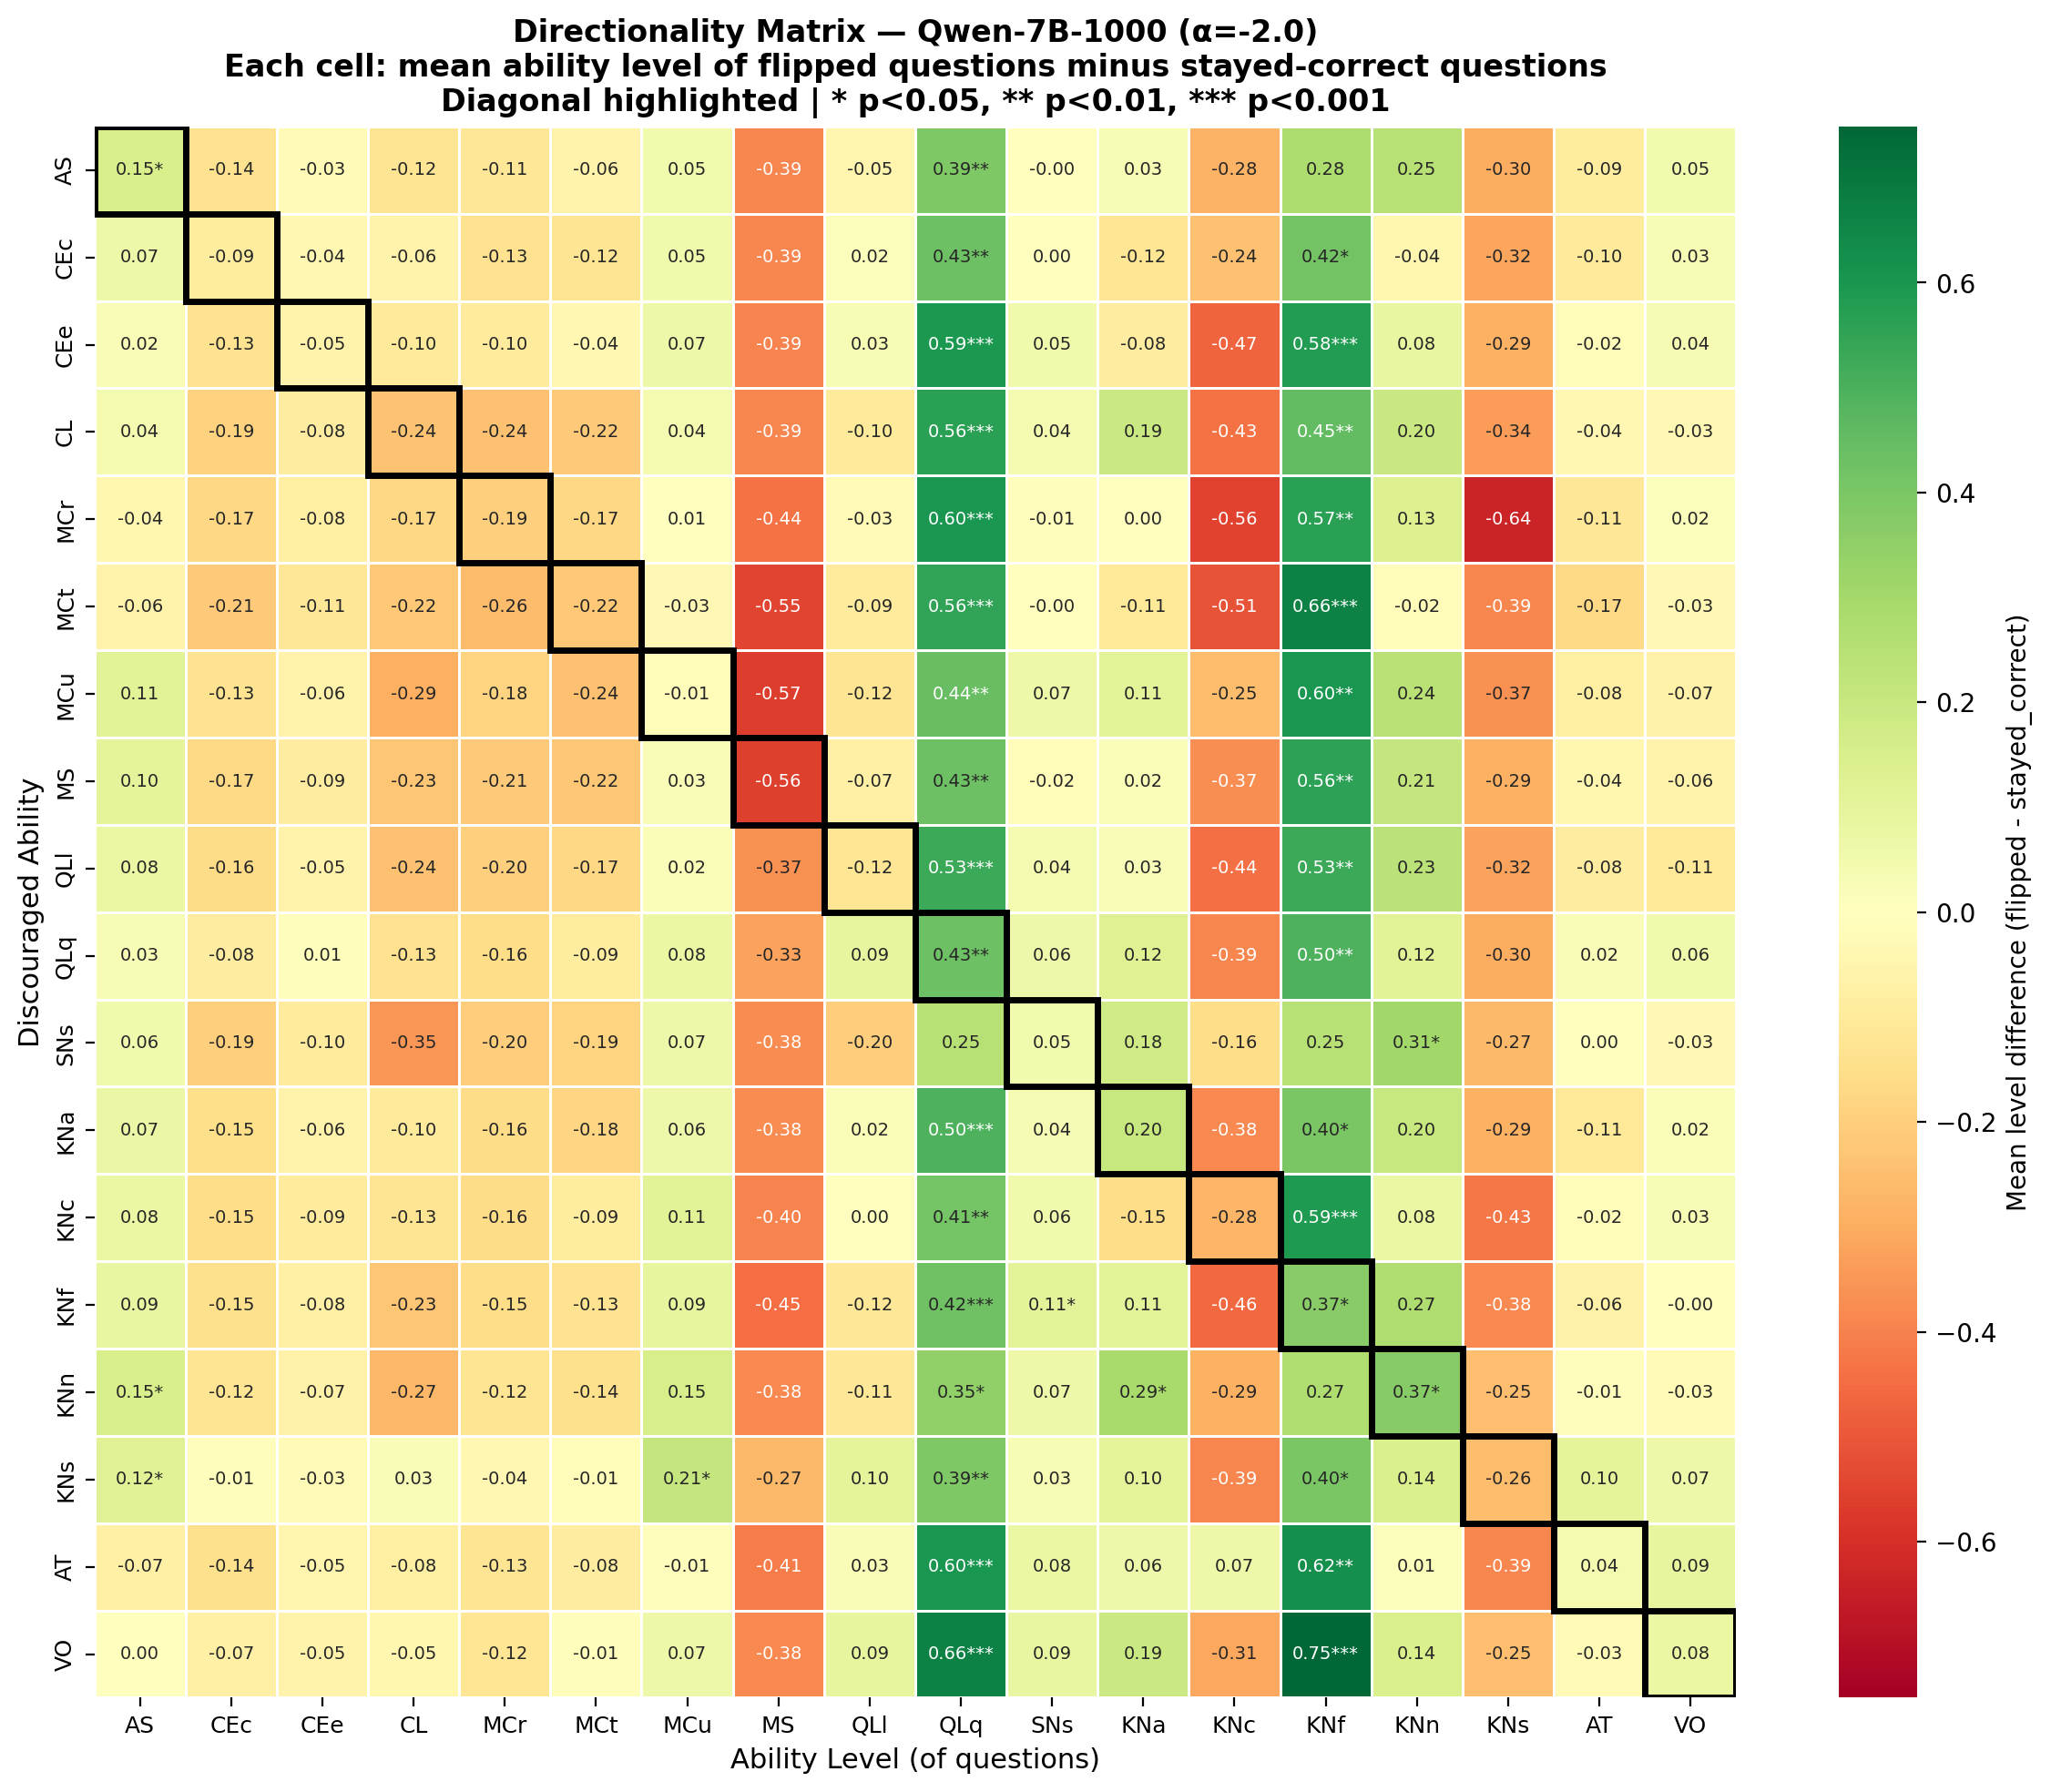

The data file committed next to this chart (first rows):
, AS, CEc, CEe, CL, MCr, MCt, MCu, MS, QLl, QLq, SNs, KNa, KNc, KNf, KNn, KNs, AT, VO
AS, 0.1479, -0.1368, -0.0258, -0.1247, -0.1145, -0.06077, 0.0489, -0.3892, -0.05106, 0.3876, -0.004495, 0.03371, -0.2825, 0.2762, 0.2507, -0.3006, -0.08891, 0.05205
CEc, 0.06518, -0.09341, -0.03796, -0.05863, -0.1347, -0.1234, 0.05321, -0.3886, 0.01602, 0.4295, 0.002441, -0.1183, -0.2418, 0.4181, -0.04107, -0.3209, -0.1026, 0.03244
CEe, 0.02399, -0.1345, -0.05467, -0.104, -0.09937, -0.03927, 0.06691, -0.3936, 0.03167, 0.5939, 0.05383, -0.08476, -0.4685, 0.5798, 0.08286, -0.2879, -0.02239, 0.03945
CL, 0.04281, -0.1884, -0.0841, -0.238, -0.2422, -0.2151, 0.04426, -0.3881, -0.1048, 0.5644, 0.04483, 0.1922, -0.4338, 0.4544, 0.1981, -0.3359, -0.03599, -0.02965
MCr, -0.04426, -0.1721, -0.07925, -0.1735, -0.1942, -0.1727, 0.005225, -0.438, -0.02757, 0.5996, -0.01025, 0.001888, -0.5553, 0.5663, 0.1308, -0.6353, -0.1133, 0.01615
MCt, -0.05897, -0.2112, -0.1122, -0.2214, -0.2626, -0.2186, -0.03077, -0.5477, -0.09441, 0.555, -0.0009158, -0.1077, -0.5107, 0.6622, -0.01511, -0.3897, -0.1683, -0.03013
MCu, 0.1134, -0.1315, -0.06179, -0.2935, -0.1845, -0.2412, -0.0124, -0.5659, -0.1247, 0.4389, 0.06959, 0.1055, -0.2543, 0.5978, 0.2425, -0.368, -0.08164, -0.06942
MS, 0.1048, -0.1681, -0.08655, -0.2322, -0.2116, -0.2225, 0.02763, -0.5565, -0.07428, 0.4275, -0.02076, 0.02161, -0.371, 0.5608, 0.2099, -0.2891, -0.04183, -0.05653
QLl, 0.07898, -0.1619, -0.05395, -0.2437, -0.1968, -0.1713, 0.01999, -0.3662, -0.1179, 0.5307, 0.04441, 0.02755, -0.44, 0.5319, 0.2343, -0.3226, -0.08295, -0.1108
QLq, 0.03438, -0.08265, 0.006798, -0.1349, -0.1569, -0.09044, 0.08048, -0.3262, 0.08813, 0.4275, 0.0586, 0.1248, -0.3889, 0.4962, 0.1156, -0.2996, 0.02441, 0.05744
SNs, 0.05821, -0.1939, -0.09901, -0.3527, -0.2023, -0.1871, 0.06583, -0.3756, -0.1989, 0.2494, 0.05155, 0.1813, -0.1575, 0.2476, 0.3082, -0.2664, 0.0009523, -0.03259
KNa, 0.07118, -0.147, -0.06139, -0.1025, -0.1594, -0.1766, 0.06421, -0.3773, 0.01809, 0.4971, 0.03692, 0.2017, -0.3812, 0.3983, 0.1998, -0.2916, -0.1104, 0.02107
KNc, 0.07607, -0.1543, -0.09419, -0.1254, -0.1592, -0.08871, 0.1143, -0.3954, 0.003584, 0.4143, 0.05645, -0.1535, -0.2791, 0.5906, 0.08035, -0.4266, -0.0229, 0.03465
KNf, 0.08742, -0.1451, -0.07581, -0.2308, -0.1522, -0.1344, 0.08806, -0.4465, -0.1164, 0.4247, 0.1067, 0.1056, -0.4579, 0.3684, 0.2732, -0.383, -0.06468, -0.00284
KNn, 0.1479, -0.1245, -0.06804, -0.2705, -0.1244, -0.143, 0.1546, -0.3839, -0.114, 0.3477, 0.06891, 0.2909, -0.291, 0.2704, 0.3735, -0.2477, -0.006063, -0.02647
KNs, 0.1171, -0.01057, -0.02757, 0.0284, -0.03524, -0.01223, 0.2075, -0.2662, 0.1004, 0.3865, 0.03023, 0.1046, -0.3861, 0.4013, 0.1428, -0.2555, 0.1024, 0.06817
AT, -0.07371, -0.1437, -0.04848, -0.07646, -0.1258, -0.08483, -0.006747, -0.4107, 0.02799, 0.6008, 0.07609, 0.06322, 0.06509, 0.6249, 0.01374, -0.3866, 0.0431, 0.09108
VO, 0.001211, -0.07259, -0.05418, -0.04554, -0.1223, -0.007833, 0.06993, -0.3811, 0.09238, 0.6616, 0.08559, 0.1886, -0.3147, 0.7488, 0.144, -0.249, -0.02649, 0.07736
